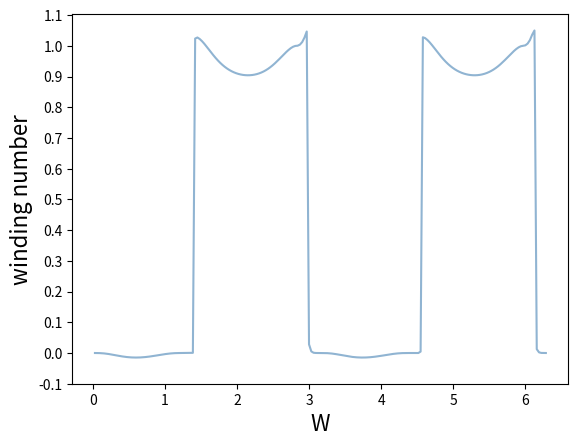

Python code for this plot:
import numpy as np
import matplotlib.pyplot as plt
import pandas as pd
import math  
import cmath
import seaborn 
import scipy
import functools
import time

#parameter settings
# v=1 #intracell hopping in time period 1
# w=1 #intercell hopping in time period 2
# aalpha=0.25 #phase index 1
# bbeta=4.75 #phase index 2
# t1=(np.pi*(aalpha+bbeta))/(2*v) #time period 1
# t2=(np.pi*(bbeta-aalpha))/(2*w) #time period 2 
# print(t1,t2)
# T=t1+t2 #total time period

# def f(k):
#     f = np.cos(V)*np.cos(W)-np.sin(V)*np.sin(W)*np.cos(k)
#     return f

# def gx(k):
#     gx = -np.sin(V)*np.cos(W)-np.cos(V)*np.sin(W)*np.cos(k)
#     return gx

# def gy(k):
#     gy = -np.cos(V)*np.sin(W)*np.sin(k)
#     return gy

# def gz(k):
#     gz = np.sin(V)*np.sin(W)*np.sin(k)
#     return gz

# def phase(k):
#     phase = np.log((gx(k)+1j*gy(k))/np.sqrt(math.pow(gx(k),2)+math.pow(gy(k),2)))
#     return phase

W=np.linspace(0,2*np.pi,200)
length=len(W)

def F(W,k):
    F = 1+(np.sin(k))/np.sqrt(math.pow(1/(np.tan(W+1.1*(np.pi))),2)+math.pow(1/(np.tan(W)),2)+math.pow(np.sin(k),2)+2*(1/(np.tan(W+1.1*(np.pi))))*(1/(np.tan(W)))*np.sin(k))
    return F

def G(W,k):
    G = (np.tan(W+1.1*(np.pi))*(1/(np.tan(W)))*np.cos(k)+1)/(math.pow(np.tan(W+1.1*(np.pi))*(1/(np.tan(W))),2)+2*np.tan(W+1.1*(np.pi))*(1/(np.tan(W)))*np.cos(k)+1)
    return G

def main():
    delta_1 = 1e-9 #differentiation step
    delta_2 = 1e-3 #integration step
    X = [0 for index in range(length)]
    for i in range(0,length,1):
        w=W[i]
        C=0
        for k in np.arange(-np.pi, np.pi, delta_2):
            Ph0=F(w,k)*G(w,k)
            C=C+Ph0*delta_2
        X[i]=C/(2*np.pi)
    plt.plot(W,X,color="steelblue", alpha=0.6)
    plt.xlabel("W", fontdict={'size': 16})
    plt.ylabel("winding number", fontdict={'size':16})
    my_y_ticks = np.arange(-0.1, 1.1, 0.1)
    plt.yticks(my_y_ticks)
    plt.show()
    # print('Winding number = ', C/(2*np.pi))


if __name__ == '__main__':
    main()